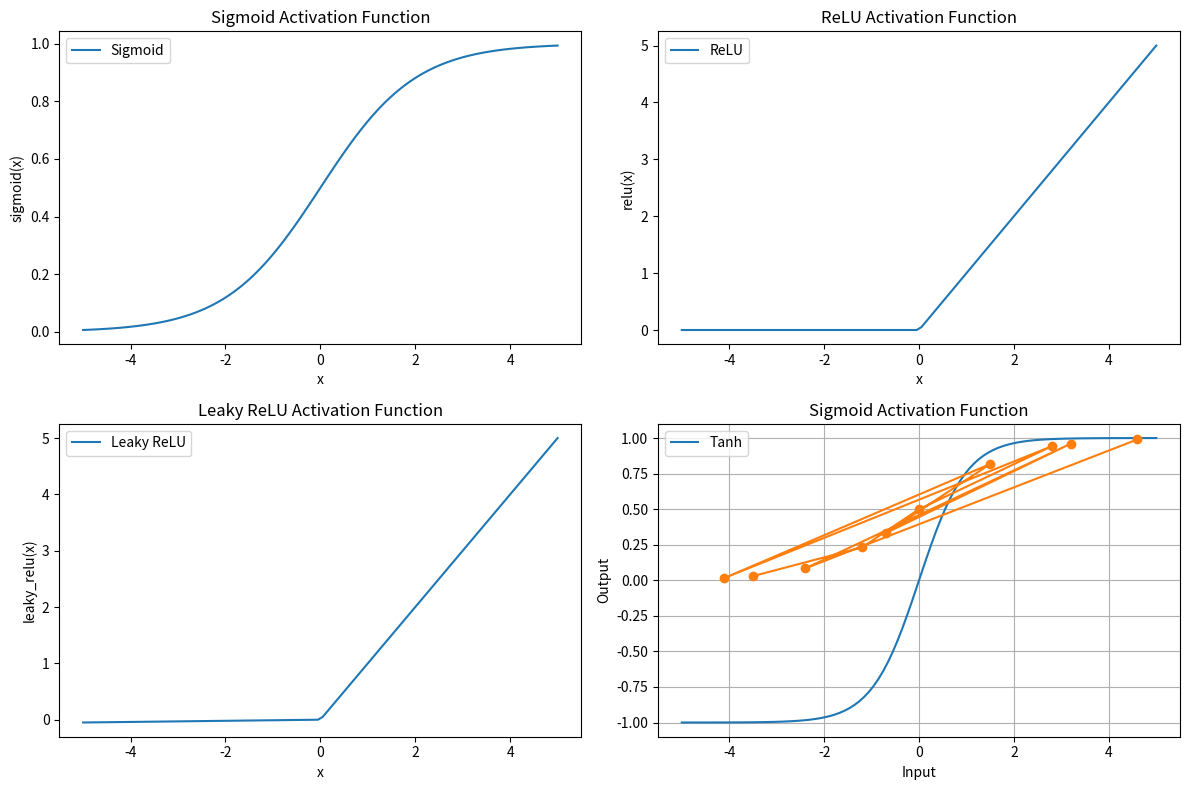

The script that saved this image:
import numpy as np
import matplotlib.pyplot as plt

def sigmoid(x):
    return 1 / (1 + np.exp(-x))

def relu(x):
    return np.maximum(0, x)

def leaky_relu(x, alpha=0.01):
    return np.where(x > 0, x, alpha * x)

def tanh(x):
    return np.tanh(x)

# Generate input data
x = np.linspace(-5, 5, 100)

# Compute outputs for each activation function
sigmoid_y = sigmoid(x)
relu_y = relu(x)
leaky_relu_y = leaky_relu(x)
tanh_y = tanh(x)

# Generate plots for each activation function
plt.figure(figsize=(12, 8))

plt.subplot(2, 2, 1)
plt.plot(x, sigmoid(x), label='Sigmoid')
plt.title('Sigmoid Activation Function')
plt.xlabel('x')
plt.ylabel('sigmoid(x)')
plt.legend()

plt.subplot(2, 2, 2)
plt.plot(x, relu(x), label='ReLU')
plt.title('ReLU Activation Function')
plt.xlabel('x')
plt.ylabel('relu(x)')
plt.legend()

plt.subplot(2, 2, 3)
plt.plot(x, leaky_relu(x), label='Leaky ReLU')
plt.title('Leaky ReLU Activation Function')
plt.xlabel('x')
plt.ylabel('leaky_relu(x)')
plt.legend()

plt.subplot(2, 2, 4)
plt.plot(x, tanh(x), label='Tanh')
plt.title('Tanh Activation Function')
plt.xlabel('x')
plt.ylabel('tanh(x)')
plt.legend()

plt.tight_layout()
plt.show()

import numpy as np
import matplotlib.pyplot as plt

# Sigmoid activation function
def sigmoid(x):
    return 1 / (1 + np.exp(-x))

# Input data
random_values = [-3.5, -1.2, 0, 2.8, -4.1, 1.5, -0.7, 3.2, -2.4, 4.6]

# Generate sigmoid graph for the input data
x = np.array(random_values)
y = sigmoid(x)

# Plot
plt.plot(x, y, marker='o', linestyle='-')
plt.title('Sigmoid Activation Function')
plt.xlabel('Input')
plt.ylabel('Output')
plt.grid(True)
plt.show()